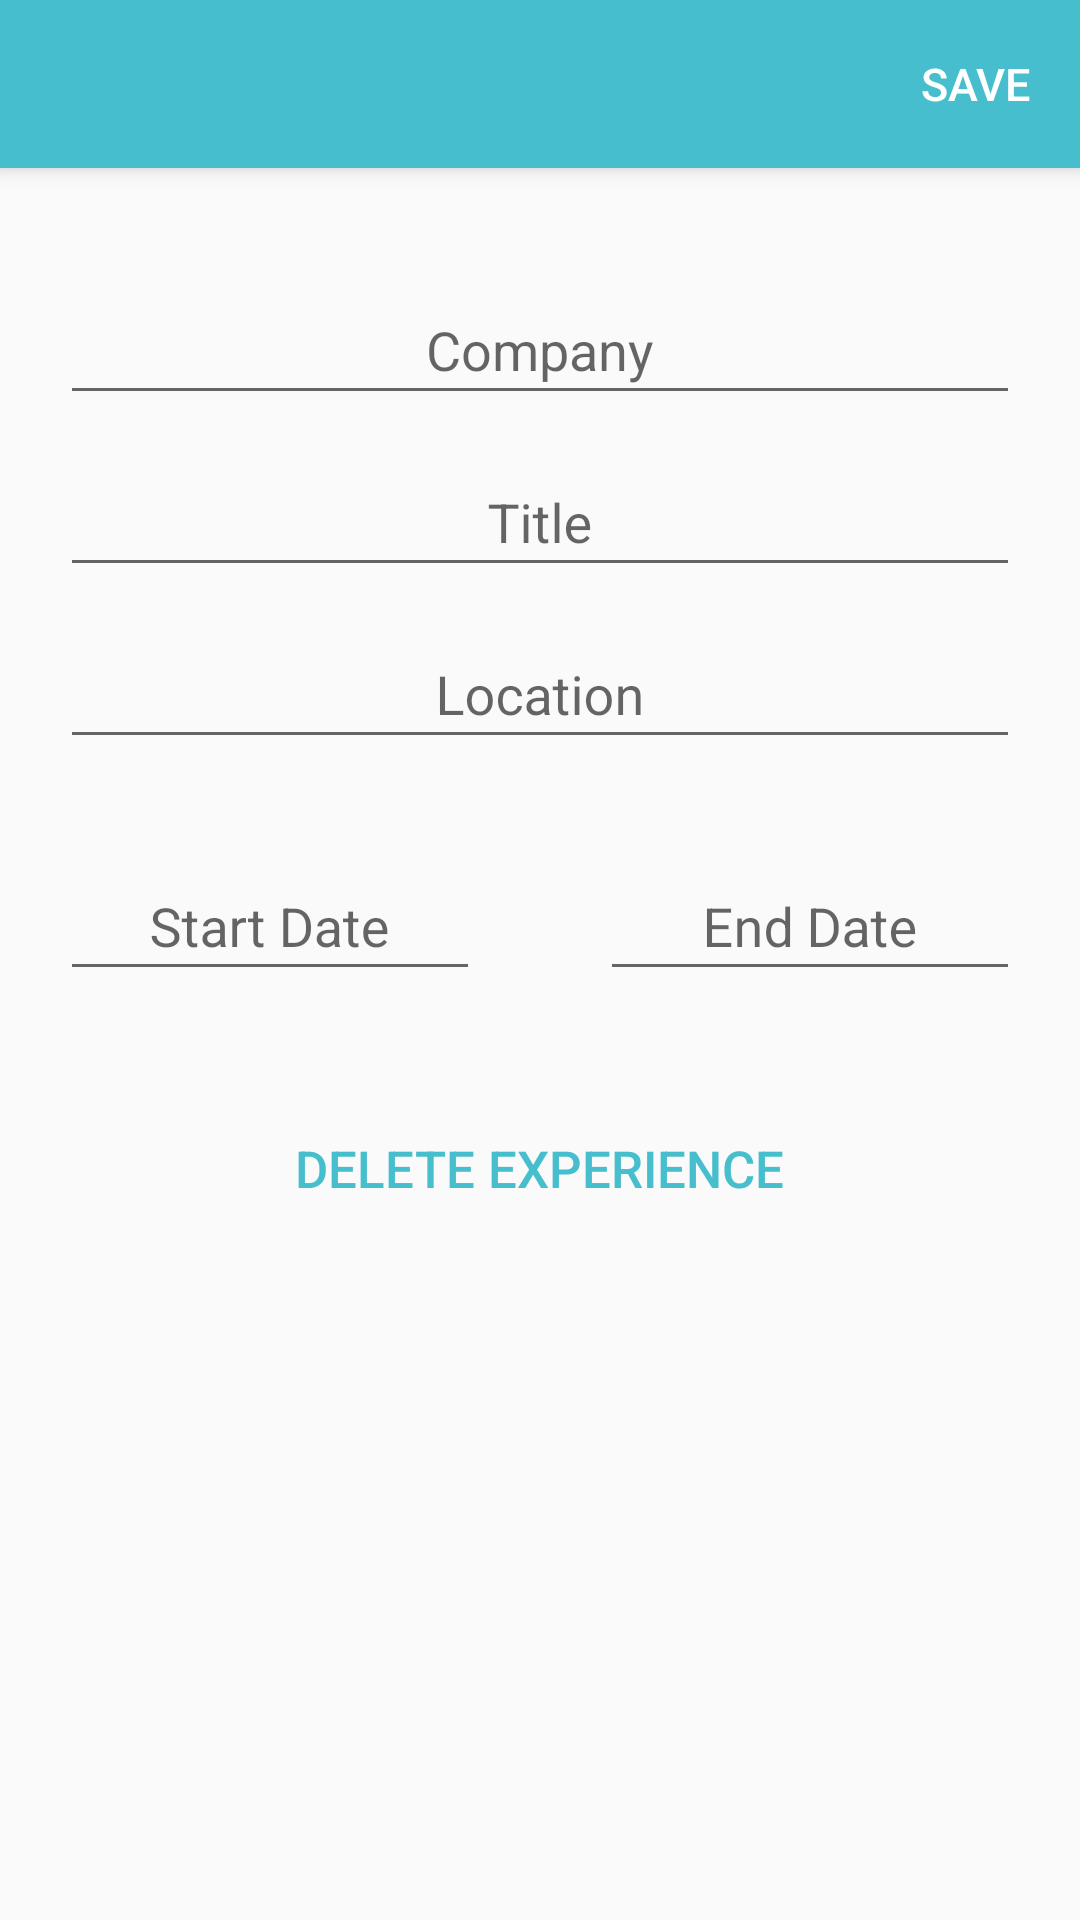

This screen was rendered from an Android layout file. Write that file and the resources it references.
<!-- AndroidManifest.xml: application theme AppTheme.NoActionBar -->
<!-- res/layout/activity_current_org_edit.xml -->
<?xml version="1.0" encoding="utf-8"?>
<RelativeLayout
        xmlns:android="http://schemas.android.com/apk/res/android"
        android:layout_width="match_parent"
        android:layout_height="match_parent">

    <androidx.appcompat.widget.Toolbar
            android:id="@+id/toolbar"
            android:layout_width="match_parent"
            android:layout_height="wrap_content"
            android:background="?attr/colorPrimary"
            android:minHeight="?attr/actionBarSize"
            android:theme="?attr/actionBarTheme"
            android:elevation="4dp">

        <Button
                android:id="@+id/profileChanges"
                android:layout_width="70sp"
                android:layout_height="50sp"
                android:text="save"
                style="@style/SaveButtonTransparent"/>

    </androidx.appcompat.widget.Toolbar>


    <LinearLayout
            android:id="@+id/linearCurrentOrgBasic"
            android:layout_width="match_parent"
            android:layout_height="wrap_content"
            android:orientation="vertical"
            android:layout_below="@+id/toolbar">


        <com.google.android.material.textfield.TextInputLayout
                android:id="@+id/companyTIL"
                android:layout_width="match_parent"
                android:layout_height="wrap_content"
                android:layout_marginTop="30dp"
                android:layout_marginEnd="20dp"
                android:layout_marginStart="20dp"
                android:paddingBottom="5dp"
                android:layout_gravity="center_horizontal">

            <com.google.android.material.textfield.TextInputEditText
                    android:id="@+id/companyET"
                    android:layout_width="match_parent"
                    android:layout_height="wrap_content"
                    android:hint="Company"
                    android:inputType="textCapWords"
                    android:gravity="center_horizontal"/>

        </com.google.android.material.textfield.TextInputLayout>

        <com.google.android.material.textfield.TextInputLayout
                android:id="@+id/titleTIL"
                android:layout_width="match_parent"
                android:layout_height="wrap_content"
                android:paddingBottom="5dp"
                android:layout_gravity="center_horizontal"
                android:layout_marginEnd="20dp"
                android:layout_marginStart="20dp">

            <com.google.android.material.textfield.TextInputEditText
                    android:id="@+id/titleET"
                    android:layout_width="match_parent"
                    android:layout_height="wrap_content"
                    android:hint="Title"
                    android:inputType="textCapWords"
                    android:gravity="center_horizontal"/>

        </com.google.android.material.textfield.TextInputLayout>

        <com.google.android.material.textfield.TextInputLayout
                android:id="@+id/locationTIL"
                android:layout_width="match_parent"
                android:layout_height="wrap_content"
                android:paddingBottom="5dp"
                android:layout_gravity="center_horizontal"
                android:layout_marginBottom="20dp"
                android:layout_marginEnd="20dp"
                android:layout_marginStart="20dp">

            <com.google.android.material.textfield.TextInputEditText
                    android:id="@+id/locationET"
                    android:layout_width="match_parent"
                    android:layout_height="wrap_content"
                    android:hint="@string/hint_location"
                    android:inputType="textCapWords"
                    android:gravity="center_horizontal"/>

        </com.google.android.material.textfield.TextInputLayout>

    </LinearLayout>


    <LinearLayout
            android:id="@+id/linearCalendar"
            android:layout_width="match_parent"
            android:layout_height="wrap_content"
            android:orientation="horizontal"
            android:layout_below="@id/linearCurrentOrgBasic"
            android:weightSum="2">


        <com.google.android.material.textfield.TextInputLayout
                android:id="@+id/currentStartDateTIL"
                android:layout_width="match_parent"
                android:layout_height="wrap_content"
                android:paddingBottom="5dp"
                android:layout_gravity="center_horizontal"
                android:layout_marginBottom="20dp"
                android:layout_marginEnd="20dp"
                android:layout_marginStart="20dp"
                android:layout_weight="1">

            <com.google.android.material.textfield.TextInputEditText
                    android:id="@+id/currentStartDateET"
                    android:layout_width="match_parent"
                    android:layout_height="wrap_content"
                    android:hint="Start Date"
                    android:focusable="false"
                    android:gravity="center_horizontal"/>

        </com.google.android.material.textfield.TextInputLayout>


        <com.google.android.material.textfield.TextInputLayout
                android:id="@+id/currentEndDateTIL"
                android:layout_width="match_parent"
                android:layout_height="wrap_content"
                android:paddingBottom="5dp"
                android:layout_gravity="center_horizontal"
                android:layout_marginBottom="20dp"
                android:layout_marginEnd="20dp"
                android:layout_marginStart="20dp"
                android:layout_weight="1">

            <com.google.android.material.textfield.TextInputEditText
                    android:id="@+id/currentEndDateET"
                    android:layout_width="match_parent"
                    android:layout_height="wrap_content"
                    android:hint="End Date"
                    android:inputType="textCapWords"
                    android:gravity="center_horizontal"
                    android:editable="false"
                    android:focusable="false"/>

        </com.google.android.material.textfield.TextInputLayout>

    </LinearLayout>

    <Button
            android:id="@+id/deleteExperience"
            android:layout_width="wrap_content"
            android:layout_height="wrap_content"
            android:text="Delete experience"
            android:textColor="#47becd"
            android:layout_gravity="center_horizontal"
            style="?android:attr/borderlessButtonStyle"
            android:layout_marginTop="10dp"
            android:layout_below="@id/linearCalendar"
            android:layout_centerHorizontal="true"
            android:textSize="17dp"
            android:textAllCaps="true"
    />


</RelativeLayout>
<!-- resources referenced by this layout -->
<resources>
  <string name="hint_location">Location</string>
  <style name="SaveButtonTransparent">
          <item name="android:background">@android:color/transparent</item>
          <item name="android:textColor">@color/white</item>
          <item name="android:textSize">15sp</item>
          <item name="android:layout_gravity">right</item>
          
      </style>
  <style name="AppTheme.NoActionBar">
          <item name="windowActionBar">false</item>
          <item name="windowNoTitle">true</item>
      </style>
  <color name="white">#ffffff</color>
</resources>
